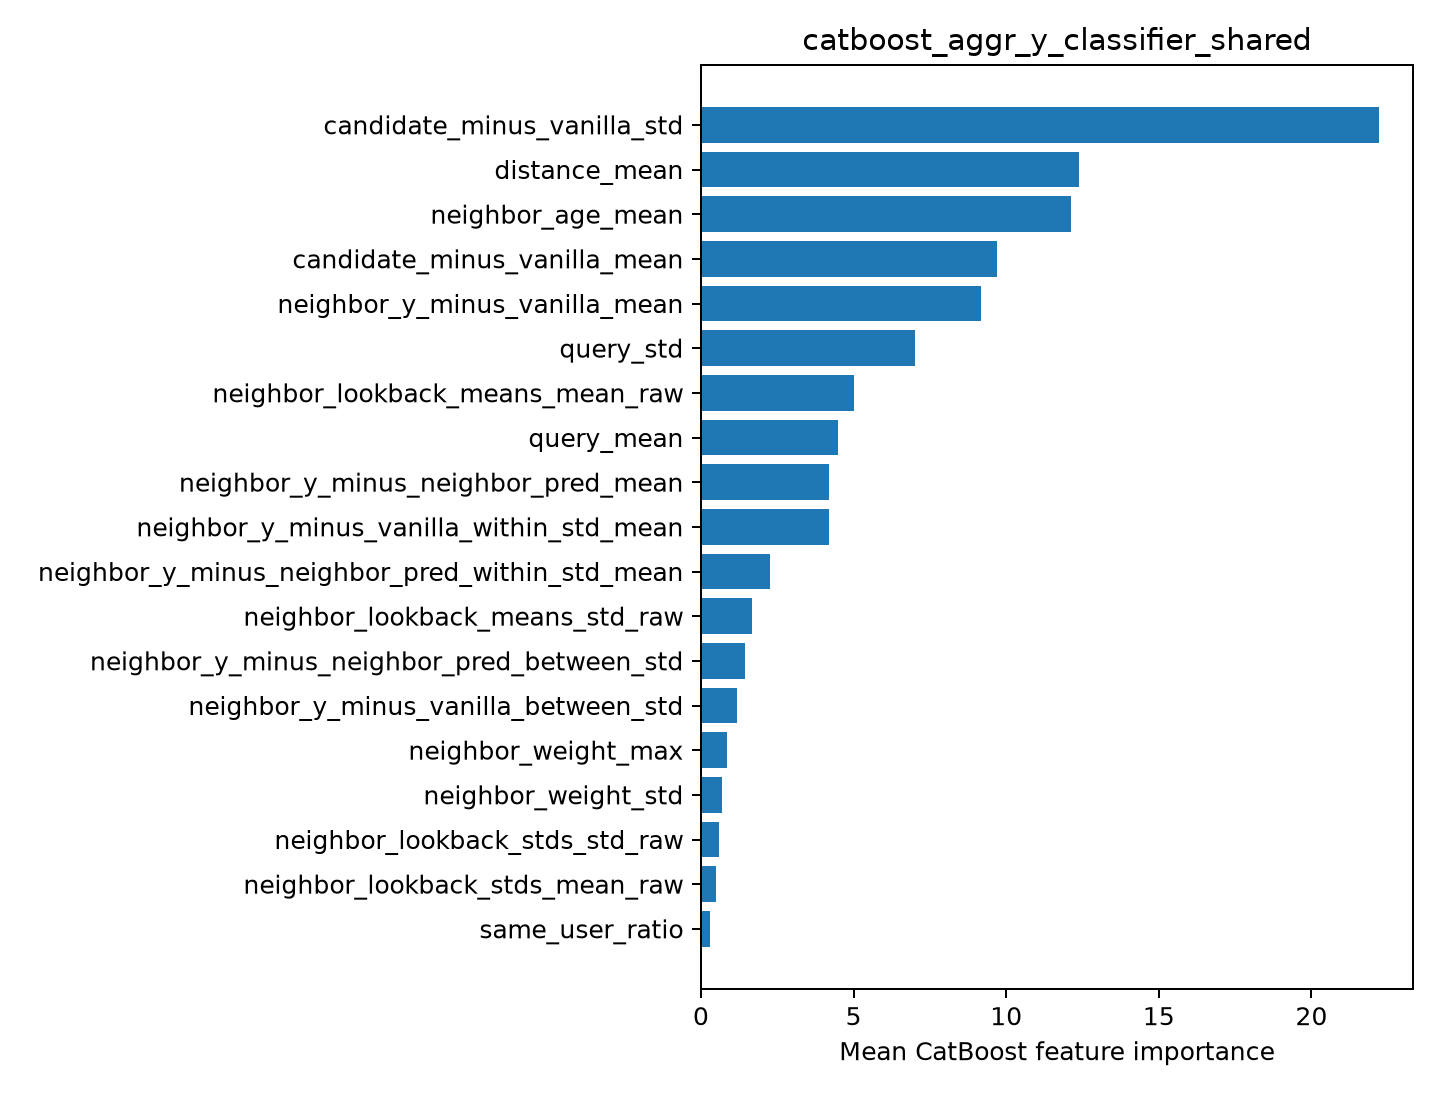

Data behind this chart, as committed beside it:
feature, importance
candidate_minus_vanilla_std, 22.22
distance_mean, 12.39
neighbor_age_mean, 12.12
candidate_minus_vanilla_mean, 9.689
neighbor_y_minus_vanilla_mean, 9.181
query_std, 7.009
neighbor_lookback_means_mean_raw, 5.024
query_mean, 4.492
neighbor_y_minus_neighbor_pred_mean, 4.195
neighbor_y_minus_vanilla_within_std_mean, 4.192
neighbor_y_minus_neighbor_pred_within_st…, 2.268
neighbor_lookback_means_std_raw, 1.662
neighbor_y_minus_neighbor_pred_between_s…, 1.455
neighbor_y_minus_vanilla_between_std, 1.192
neighbor_weight_max, 0.8482
neighbor_weight_std, 0.6892
neighbor_lookback_stds_std_raw, 0.5866
neighbor_lookback_stds_mean_raw, 0.482
same_user_ratio, 0.3103
